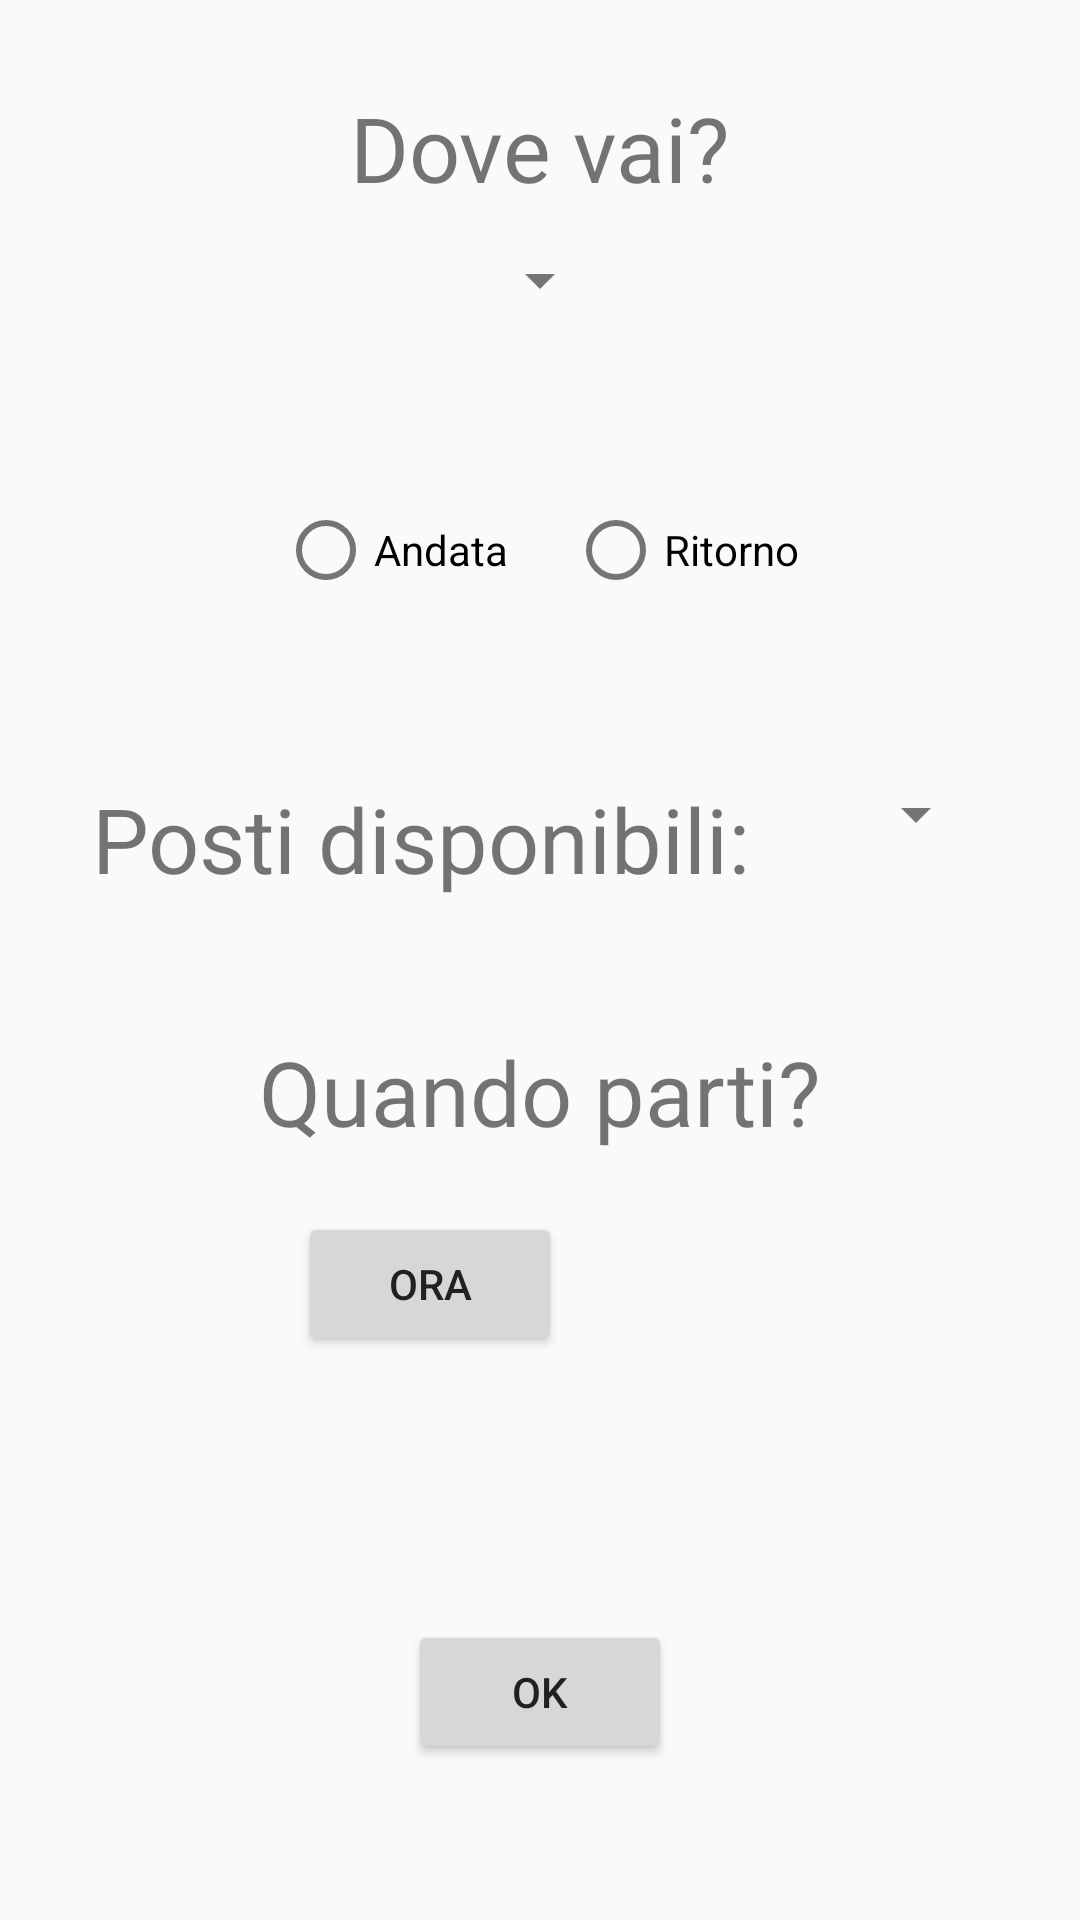

Produce the Android XML layout that renders to this screen, including the resource entries it uses.
<!-- AndroidManifest.xml: application theme AppTheme -->
<!-- res/layout/inserisci_tratta.xml -->
<?xml version="1.0" encoding="utf-8"?>
<androidx.constraintlayout.widget.ConstraintLayout xmlns:android="http://schemas.android.com/apk/res/android"
    xmlns:app="http://schemas.android.com/apk/res-auto"
    xmlns:tools="http://schemas.android.com/tools"
    android:layout_width="match_parent"
    android:layout_height="match_parent"
    tools:layout_editor_absoluteY="81dp">


    <TextView
        android:id="@+id/textView_Tratta"
        android:layout_width="wrap_content"
        android:layout_height="wrap_content"
        android:layout_marginTop="29dp"
        android:text="@string/seleziona"
        android:textAlignment="center"
        android:textSize="30sp"
        app:layout_constraintEnd_toEndOf="parent"
        app:layout_constraintHorizontal_bias="0.5"
        app:layout_constraintStart_toStartOf="parent"
        app:layout_constraintTop_toTopOf="parent" />

    <Spinner
        android:id="@+id/spinner_tratta"
        android:layout_width="wrap_content"
        android:layout_height="wrap_content"
        android:layout_marginTop="12dp"
        android:spinnerMode="dropdown"
        app:layout_constraintEnd_toEndOf="parent"
        app:layout_constraintHorizontal_bias="0.5"
        app:layout_constraintStart_toStartOf="parent"
        app:layout_constraintTop_toBottomOf="@+id/textView_Tratta" />


    <RadioGroup
        android:id="@+id/radioGroup"
        android:layout_width="wrap_content"
        android:layout_height="wrap_content"
        android:layout_marginBottom="60dp"
        android:orientation="horizontal"
        app:layout_constraintBottom_toTopOf="@+id/textView_posti"
        app:layout_constraintEnd_toEndOf="parent"
        app:layout_constraintHorizontal_bias="0.497"
        app:layout_constraintStart_toStartOf="parent">

        <RadioButton
            android:id="@+id/radio_andata"
            android:layout_width="wrap_content"
            android:layout_height="wrap_content"
            android:onClick="onRadioButtonClick"
            android:text="@string/andata" />

        <RadioButton
            android:id="@+id/radio_ritorno"
            android:layout_width="wrap_content"
            android:layout_height="wrap_content"
            android:layout_marginStart="20dp"
            android:onClick="onRadioButtonClick"
            android:text="@string/ritorno" />
    </RadioGroup>

    <Button
        android:id="@+id/button_orario"
        android:layout_width="wrap_content"
        android:layout_height="wrap_content"
        android:layout_marginTop="20dp"
        android:text="@string/ora"
        app:layout_constraintEnd_toEndOf="parent"
        app:layout_constraintHorizontal_bias="0.365"
        app:layout_constraintStart_toStartOf="parent"
        app:layout_constraintTop_toBottomOf="@+id/textView_testo" />

    <TextView
        android:id="@+id/textView_testo"
        android:layout_width="wrap_content"
        android:layout_height="wrap_content"
        android:layout_marginBottom="256dp"
        android:text="@string/scegliOra"
        android:textAlignment="center"
        android:textSize="30sp"
        app:layout_constraintBottom_toBottomOf="parent"
        app:layout_constraintEnd_toEndOf="parent"
        app:layout_constraintHorizontal_bias="0.5"
        app:layout_constraintStart_toStartOf="parent" />

    <TextView
        android:id="@+id/textView_ora"
        android:layout_width="wrap_content"
        android:layout_height="wrap_content"
        android:layout_marginStart="42dp"
        android:layout_marginTop="22dp"
        android:textAlignment="center"
        android:textSize="30sp"
        app:layout_constraintStart_toEndOf="@+id/button_orario"
        app:layout_constraintTop_toBottomOf="@+id/textView_testo" />

    <Spinner
        android:id="@+id/spinner_posti"
        android:layout_width="wrap_content"
        android:layout_height="wrap_content"
        android:layout_marginTop="60dp"
        app:layout_constraintEnd_toEndOf="parent"
        app:layout_constraintHorizontal_bias="0.5"
        app:layout_constraintStart_toEndOf="@+id/textView_posti"
        app:layout_constraintTop_toBottomOf="@+id/radioGroup" />

    <Button
        android:id="@+id/button_ok"
        android:layout_width="wrap_content"
        android:layout_height="wrap_content"
        android:layout_marginBottom="52dp"
        android:text="OK"
        app:layout_constraintBottom_toBottomOf="parent"
        app:layout_constraintEnd_toEndOf="parent"
        app:layout_constraintHorizontal_bias="0.5"
        app:layout_constraintStart_toStartOf="parent" />

    <TextView
        android:id="@+id/textView_posti"
        android:layout_width="wrap_content"
        android:layout_height="wrap_content"
        android:layout_marginBottom="44dp"
        android:text="@string/posti"
        android:textAlignment="textStart"
        android:textSize="30sp"
        app:layout_constraintBottom_toTopOf="@+id/textView_testo"
        app:layout_constraintEnd_toStartOf="@+id/spinner_posti"
        app:layout_constraintHorizontal_bias="0.5"
        app:layout_constraintStart_toStartOf="parent" />

</androidx.constraintlayout.widget.ConstraintLayout>
<!-- resources referenced by this layout -->
<resources>
  <string name="andata">Andata</string>
  <string name="ora">Ora</string>
  <string name="posti">Posti disponibili:</string>
  <string name="ritorno">Ritorno</string>
  <string name="scegliOra">Quando parti?</string>
  <string name="seleziona">Dove vai?</string>
  <style name="AppTheme" parent="Theme.AppCompat.Light.DarkActionBar">
          
          <item name="colorPrimary">@color/primary</item>
          <item name="colorPrimaryDark">@color/primary_dark</item>
          <item name="icon">@color/icons</item>
          <item name="colorAccent">@color/accent</item>
          <item name="android:textColorPrimary">@color/primary_text</item>
          <item name="android:textColorSecondary">@color/secondary_text</item>
          <item name="divider">@color/divider</item>
      </style>
  <color name="primary">#3F51B5</color>
  <color name="primary_dark">#2C3888</color>
  <color name="icons">#FFFFFF</color>
  <color name="accent">#BA651F</color>
  <color name="primary_text">#212121</color>
  <color name="secondary_text">#757575</color>
  <color name="divider">#BDBDBD</color>
</resources>
